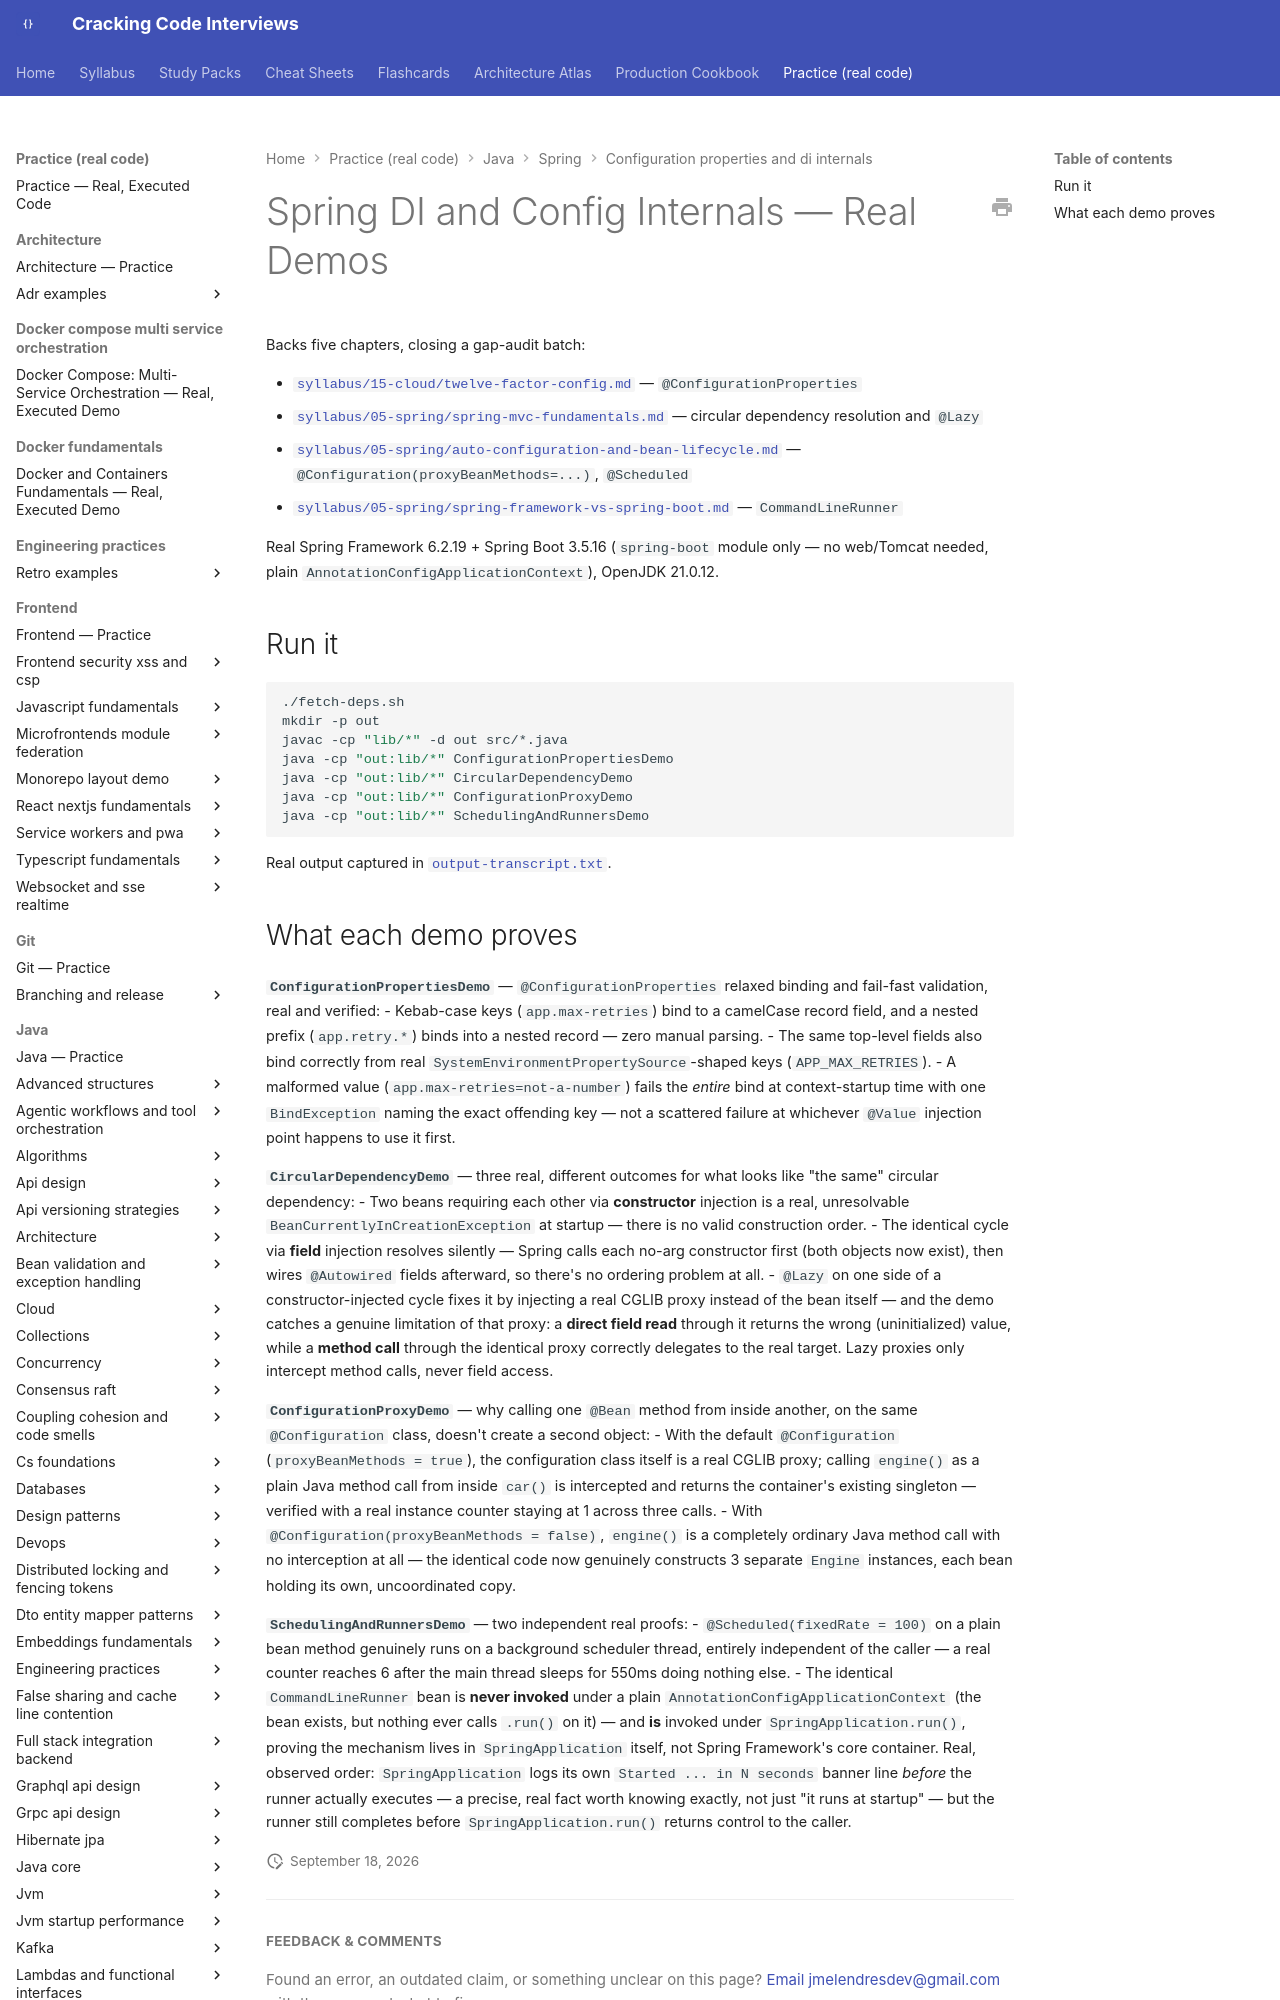

repository: JuanMelendres/cracking-code-interviews · page: practice/java/spring/configuration-properties-and-di-internals/index.html · generator: mkdocs

# Spring DI and Config Internals — Real Demos

Backs five chapters, closing a gap-audit batch:

- [`syllabus/15-cloud/twelve-factor-config.md`](../../../../syllabus/15-cloud/twelve-factor-config.md) — `@ConfigurationProperties`
- [`syllabus/05-spring/spring-mvc-fundamentals.md`](../../../../syllabus/05-spring/spring-mvc-fundamentals.md) — circular dependency resolution and `@Lazy`
- [`syllabus/05-spring/auto-configuration-and-bean-lifecycle.md`](../../../../syllabus/05-spring/auto-configuration-and-bean-lifecycle.md) — `@Configuration(proxyBeanMethods=...)`, `@Scheduled`
- [`syllabus/05-spring/spring-framework-vs-spring-boot.md`](../../../../syllabus/05-spring/spring-framework-vs-spring-boot.md) — `CommandLineRunner`

Real Spring Framework 6.2.19 + Spring Boot 3.5.16 (`spring-boot` module only —
no web/Tomcat needed, plain `AnnotationConfigApplicationContext`), OpenJDK
21.0.12.

## Run it

```bash
./fetch-deps.sh
mkdir -p out
javac -cp "lib/*" -d out src/*.java
java -cp "out:lib/*" ConfigurationPropertiesDemo
java -cp "out:lib/*" CircularDependencyDemo
java -cp "out:lib/*" ConfigurationProxyDemo
java -cp "out:lib/*" SchedulingAndRunnersDemo
```

Real output captured in [`output-transcript.txt`](output-transcript.txt).
